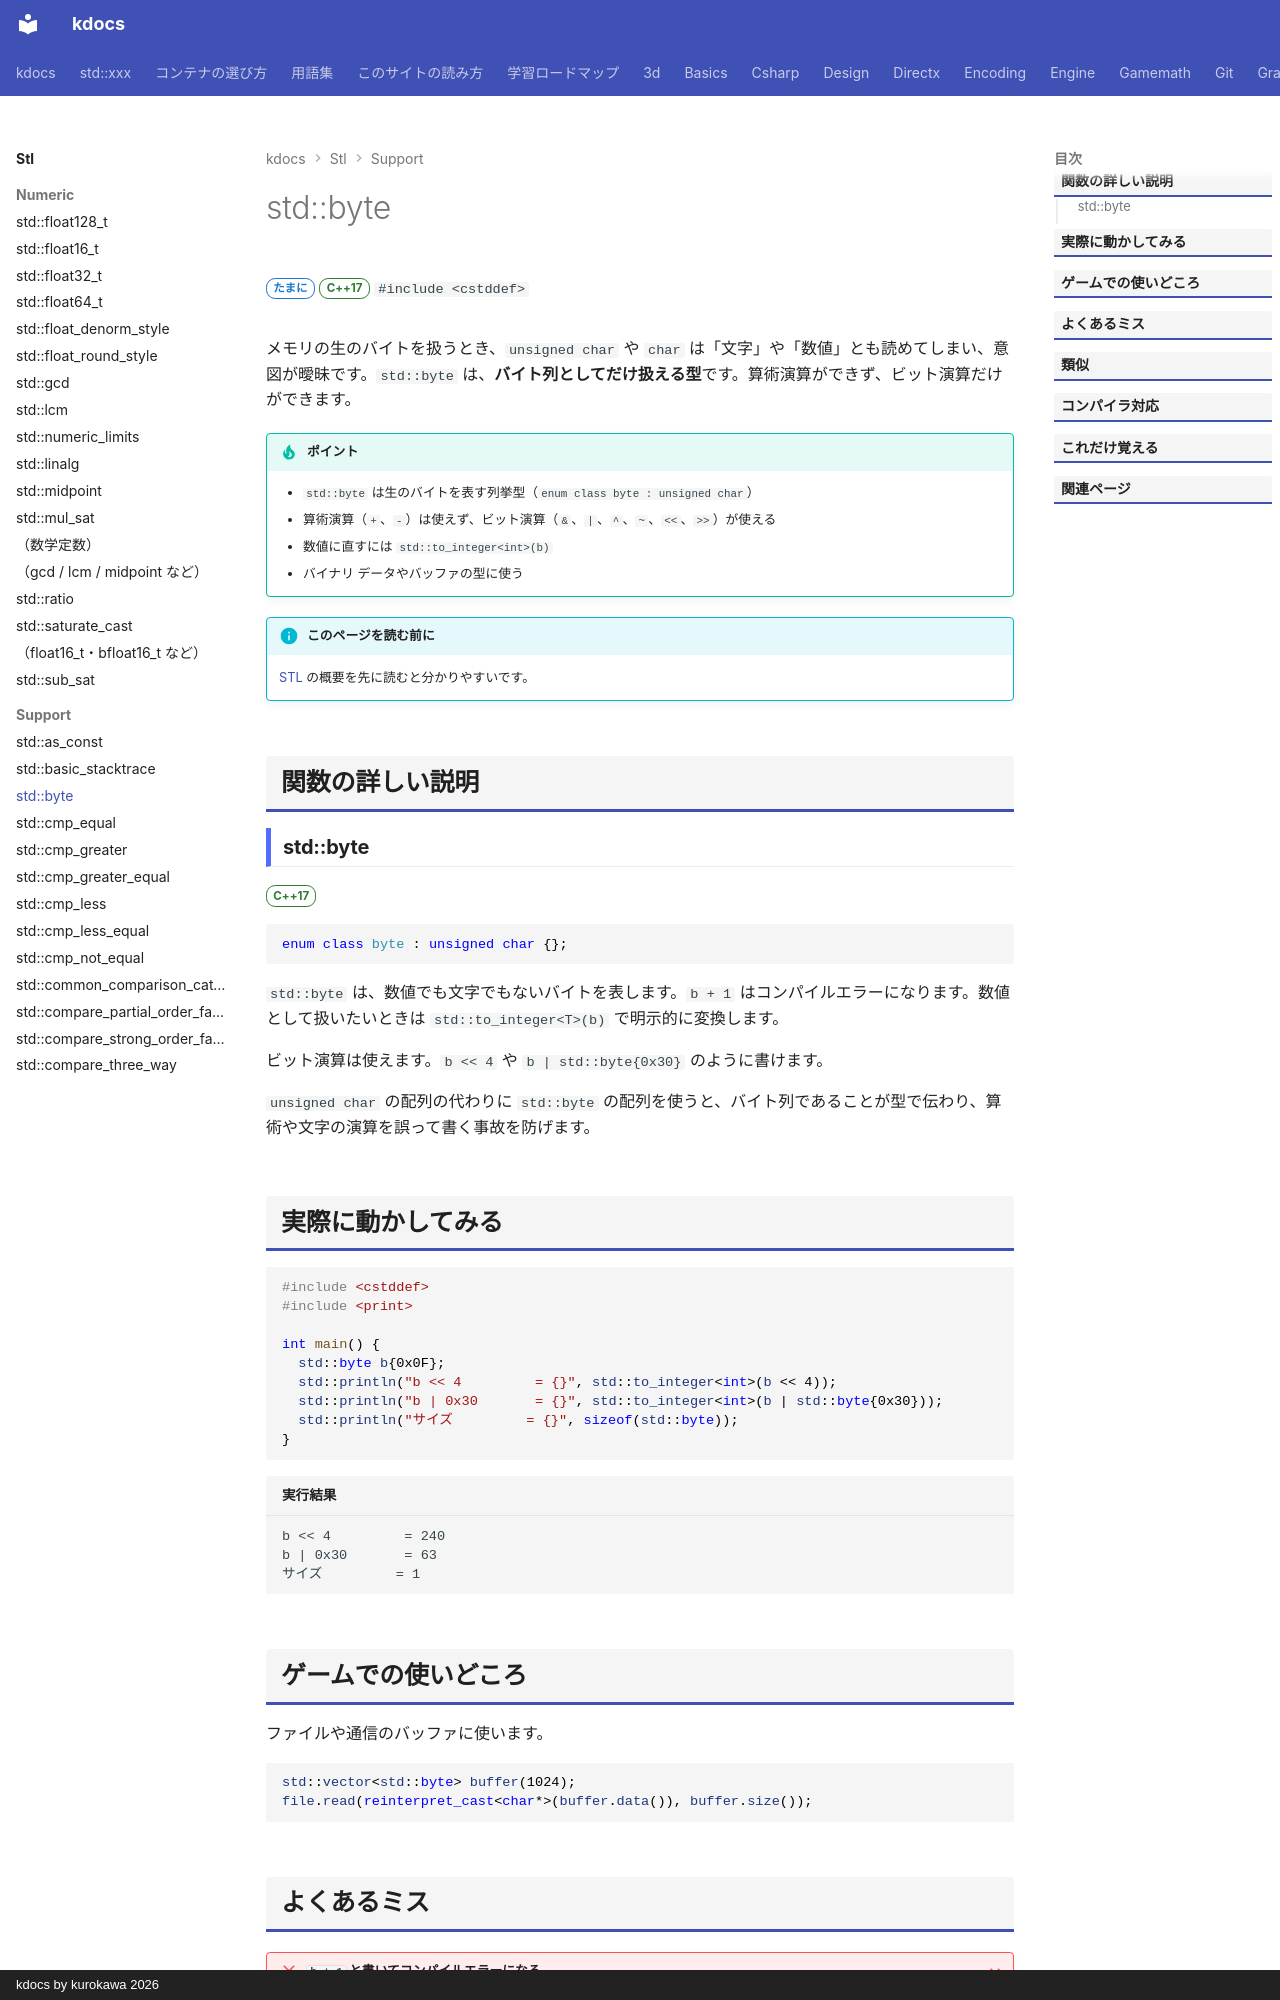

repository: qwzxdf/kdocs · page: stl/support/byte/index.html · generator: mkdocs · copyright: kdocs by kurokawa 2026

---
title: std::byte
summary: "バイト（8 ビット）を表す型。整数としては扱えない。"
order: 5
group: 小さな便利機能（<utility>）
tags:
  - 型・言語サポート
---

# std::byte

<div class="page-badges" markdown>
<span class="rank rank-sometimes">たまに</span>
<span class="ver ver-17">C++17</span>
`#include <cstddef>`
</div>

メモリの生のバイトを扱うとき、`unsigned char` や `char` は「文字」や「数値」とも読めてしまい、意図が曖昧です。`std::byte` は、<strong>バイト列としてだけ扱える型</strong>です。算術演算ができず、ビット演算だけができます。

!!! tip "ポイント"
    - `std::byte` は生のバイトを表す列挙型（`enum class byte : unsigned char`）
    - 算術演算（`+`、`-`）は使えず、ビット演算（`&`、`|`、`^`、`~`、`<<`、`>>`）が使える
    - 数値に直すには `std::to_integer<int>(b)`
    - バイナリ データやバッファの型に使う

!!! info "このページを読む前に"
    [STL](../index.md) の概要を先に読むと分かりやすいです。

## 関数の詳しい説明

### std::byte {#byte}

<span class="ver ver-17">C++17</span>

```cpp
enum class byte : unsigned char {};
```

`std::byte` は、数値でも文字でもないバイトを表します。`b + 1` はコンパイルエラーになります。数値として扱いたいときは `std::to_integer<T>(b)` で明示的に変換します。

ビット演算は使えます。`b << 4` や `b | std::byte{0x30}` のように書けます。

`unsigned char` の配列の代わりに `std::byte` の配列を使うと、バイト列であることが型で伝わり、算術や文字の演算を誤って書く事故を防げます。
